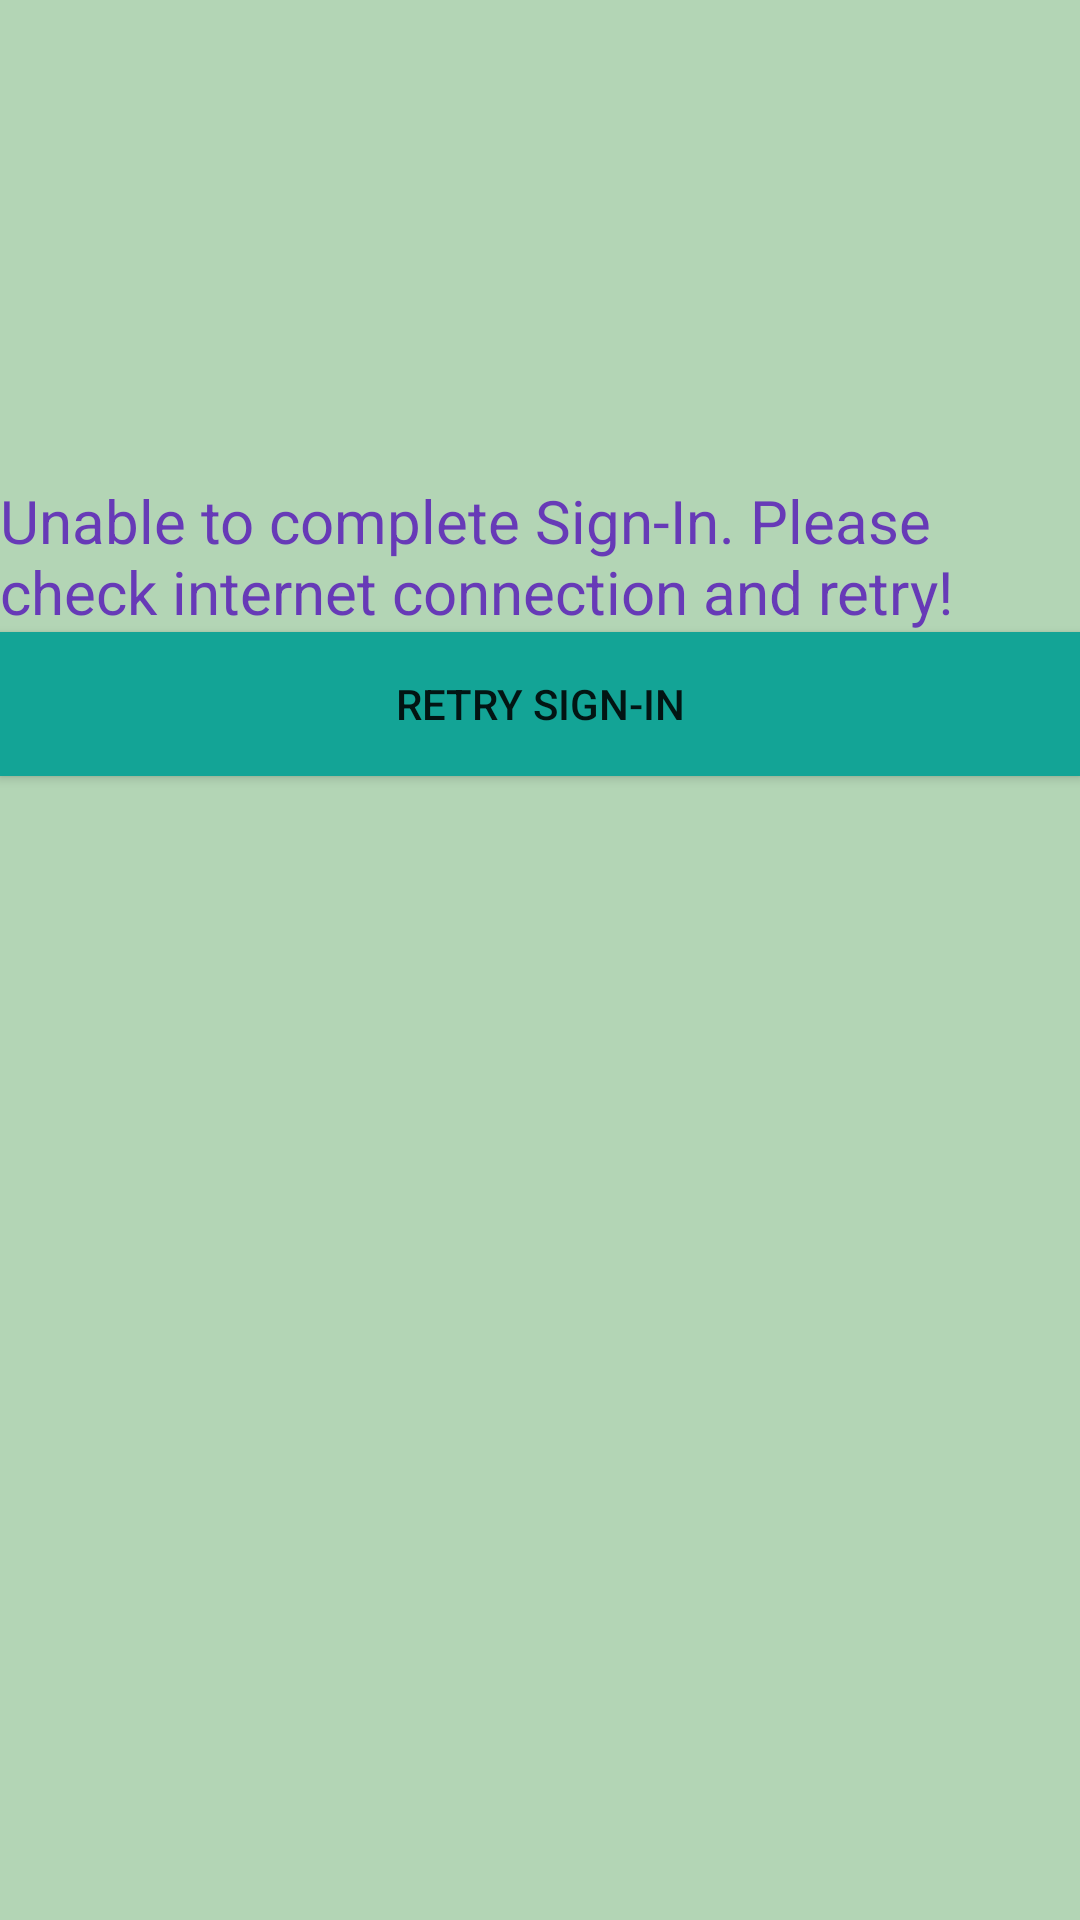

Layout XML and referenced resources for this Android screen:
<!-- AndroidManifest.xml: fallback theme Theme.MaterialComponents.DayNight.NoActionBar -->
<!-- res/layout/activity_firebase_uiactivity.xml -->
<?xml version="1.0" encoding="utf-8"?>
<RelativeLayout xmlns:android="http://schemas.android.com/apk/res/android"
    xmlns:tools="http://schemas.android.com/tools"
    android:layout_width="match_parent"
    android:layout_height="match_parent"
    tools:context=".activities.FirebaseUIActivity">


    <LinearLayout
        android:id="@+id/firebaseUIDetailsInfo"
        android:layout_width="match_parent"
        android:layout_height="match_parent"
        android:background="#B3D5B5"
        android:orientation="vertical"
        android:visibility="gone">

        <Space
            android:layout_width="wrap_content"
            android:layout_height="0dp"
            android:layout_weight="1" />

        <LinearLayout
            android:layout_width="match_parent"
            android:layout_height="0dp"
            android:layout_weight="3"
            android:orientation="vertical">

            <TextView
                android:layout_width="match_parent"
                android:layout_height="0dp"
                android:layout_weight="1"
                android:text="You have successfully signed in! Thank you."
                android:textColor="#673AB7"
                android:textSize="20sp" />

            <LinearLayout
                android:layout_width="match_parent"
                android:layout_height="0dp"
                android:layout_weight="10"
                android:orientation="horizontal">

                <TextView
                    android:layout_width="match_parent"
                    android:layout_height="wrap_content"
                    android:text="Phone Number:"
                    android:textColor="#673AB7"
                    android:textSize="18sp" />

                <TextView
                    android:id="@+id/firebaseUIPhoneNumberVal"
                    android:layout_width="match_parent"
                    android:layout_height="wrap_content"
                    android:text="123"
                    android:textColor="#673AB7"
                    android:textSize="18sp" />
            </LinearLayout>
            <Button
                android:id="@+id/firebaseUISignOut"
                android:layout_width="match_parent"
                android:layout_height="0dp"
                android:layout_weight="1"
                android:background="#EA7272"
                android:text="Sign Out"/>
        </LinearLayout>
    </LinearLayout>

    <LinearLayout
        android:id="@+id/firebaseUIRetrySignInLL"
        android:layout_width="match_parent"
        android:layout_height="match_parent"
        android:background="#B3D5B5"
        android:orientation="vertical"
        android:visibility="visible">

        <Space
            android:layout_width="wrap_content"
            android:layout_height="0dp"
            android:layout_weight="1" />

        <LinearLayout
            android:layout_width="match_parent"
            android:layout_height="0dp"
            android:layout_weight="3"
            android:orientation="vertical">

            <TextView
                android:layout_width="match_parent"
                android:layout_height="wrap_content"
                android:text="Unable to complete Sign-In. Please check internet connection and retry!"
                android:textColor="#673AB7"
                android:textSize="20sp" />

            <Button
                android:id="@+id/firebaseUIRetrySignInBtn"
                android:layout_width="match_parent"
                android:layout_height="wrap_content"
                android:background="#13A496"
                android:text="Retry Sign-In"/>
        </LinearLayout>
    </LinearLayout>


</RelativeLayout>
<!-- resources referenced by this layout -->
<resources>

</resources>
